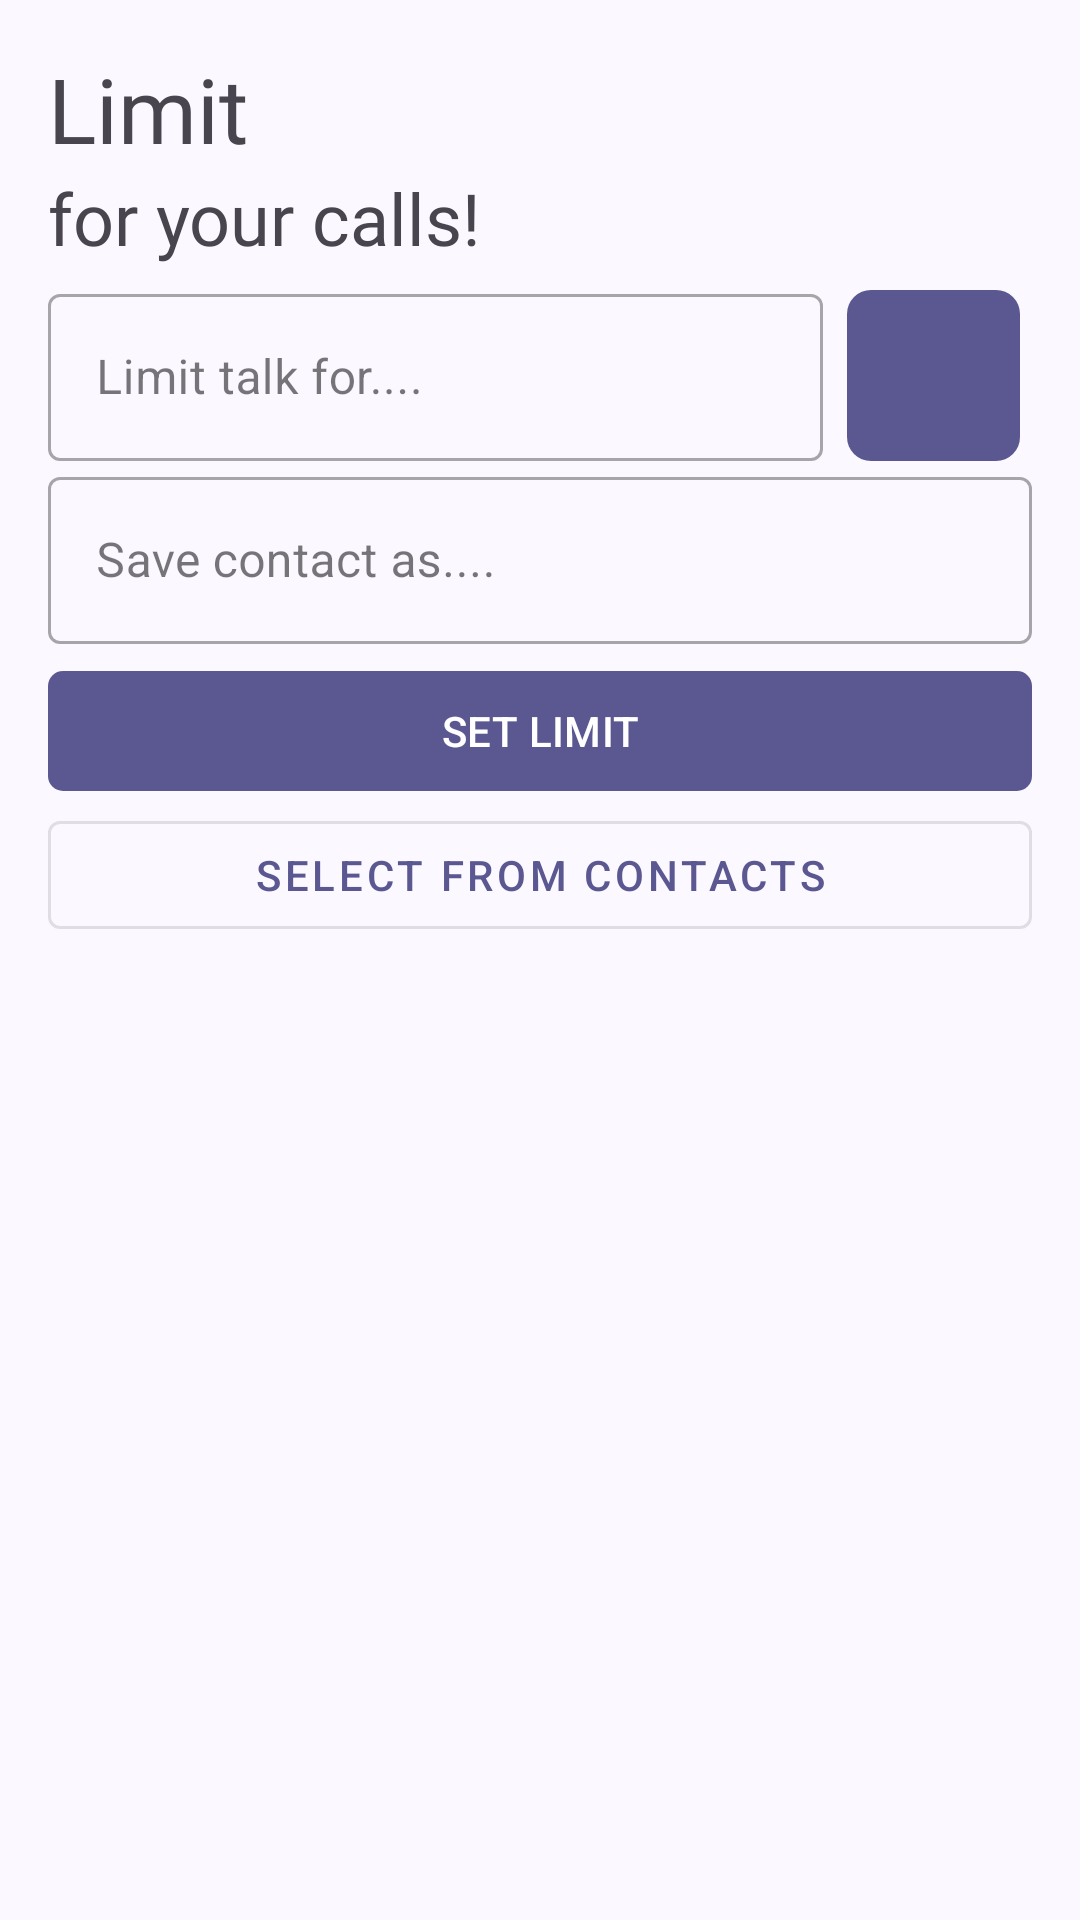

Here is an Android app screen rendered from its layout file. Give the layout XML and the strings, colors and styles it references.
<!-- AndroidManifest.xml: application theme AppTheme -->
<!-- res/layout/activity_main.xml -->
<?xml version="1.0" encoding="utf-8"?>
<LinearLayout xmlns:android="http://schemas.android.com/apk/res/android"
    xmlns:app="http://schemas.android.com/apk/res-auto"
    xmlns:tools="http://schemas.android.com/tools"
    android:layout_width="match_parent"
    android:layout_height="match_parent"
    android:orientation="vertical"
    android:padding="16dp">

    <LinearLayout
        android:layout_width="match_parent"
        android:layout_height="wrap_content">

        <com.google.android.material.textview.MaterialTextView
            android:id="@+id/textView"
            android:layout_width="wrap_content"
            android:layout_height="wrap_content"
            android:fontFamily="@font/alegreya_semibold"
            android:text="@string/limit"
            android:layout_weight="0.9"
            android:textSize="30sp" />

        <ImageView
            android:id="@+id/settings_button"
            android:layout_width="24dp"
            android:layout_height="24dp"
            android:layout_gravity="center"
            android:layout_weight="0.1"
            android:contentDescription="@string/settings"
            android:src="@drawable/settings_24px" />

    </LinearLayout>


    <com.google.android.material.textview.MaterialTextView
        android:id="@+id/textView2"
        android:layout_width="match_parent"
        android:layout_height="wrap_content"
        android:fontFamily="@font/alegreya"
        android:text="@string/for_your_calls"
        android:textSize="24sp" />

    <LinearLayout
        android:layout_width="match_parent"
        android:layout_height="wrap_content"
        android:orientation="horizontal"
        android:layout_marginTop="4dp">

        <com.google.android.material.textfield.TextInputLayout
            android:layout_width="0dp"
            android:layout_height="match_parent"
            android:layout_weight=".80"
            android:hint="@string/limit_talk_for"
            android:paddingEnd="4dp"
            style="@style/Widget.MaterialComponents.TextInputLayout.OutlinedBox">

            <com.google.android.material.textfield.TextInputEditText
                android:id="@+id/phone_number_input"
                android:layout_width="match_parent"
                android:layout_height="match_parent"
                android:inputType="phone" />
        </com.google.android.material.textfield.TextInputLayout>

        <com.google.android.material.button.MaterialButton
            style="?attr/materialIconButtonFilledStyle"
            app:iconGravity="textStart"
            android:id="@+id/set_time_limit_button"
            android:layout_width="0dp"
            android:layout_height="match_parent"
            android:layout_weight=".20"
            android:insetBottom="0dp"
            app:icon="@drawable/timer_24px"
            android:textSize="16sp"
            app:cornerRadius="8dp"
            app:iconPadding="0dp"/>

    </LinearLayout>

    <com.google.android.material.textfield.TextInputLayout
        android:layout_width="match_parent"
        android:layout_height="wrap_content"
        android:hint="@string/save_contact_as"
        style="@style/Widget.MaterialComponents.TextInputLayout.OutlinedBox">

        <com.google.android.material.textfield.TextInputEditText
            android:id="@+id/contact_name"
            android:layout_width="match_parent"
            android:layout_height="match_parent" />
    </com.google.android.material.textfield.TextInputLayout>

    <com.google.android.material.button.MaterialButton
        android:id="@+id/set_limit_button"
        android:layout_width="match_parent"
        android:layout_height="wrap_content"
        android:layout_marginTop="5dp"
        android:text="@string/set_limit"
        app:cornerRadius="5dp"
        tools:ignore="VisualLintButtonSize" />

    <com.google.android.material.button.MaterialButton
        android:id="@+id/select_contact_button"
        style="@style/Widget.MaterialComponents.Button.OutlinedButton"
        android:layout_width="match_parent"
        android:layout_height="wrap_content"
        android:text="@string/select_from_contacts"
        tools:ignore="VisualLintButtonSize" />

    <ScrollView
        android:layout_width="match_parent"
        android:layout_height="wrap_content"
        android:layout_marginTop="16dp">

        <LinearLayout
            android:id="@+id/saved_limits_layout"
            android:layout_width="match_parent"
            android:layout_height="wrap_content"
            android:orientation="vertical"
            android:padding="4dp" />

    </ScrollView>

</LinearLayout>
<!-- resources referenced by this layout -->
<resources>
  <string name="for_your_calls">for your calls!</string>
  <string name="limit">Limit</string>
  <string name="limit_talk_for">Limit talk for....</string>
  <string name="save_contact_as">Save contact as....</string>
  <string name="select_from_contacts">Select from contacts</string>
  <string name="set_limit">SET LIMIT</string>
  <string name="settings">Settings</string>
  <color name="md_theme_primary">#5B5891</color>
  <color name="md_theme_onPrimary">#FFFFFF</color>
  <color name="md_theme_primaryContainer">#E3DFFF</color>
  <color name="md_theme_onPrimaryContainer">#434078</color>
  <color name="md_theme_secondary">#5E5C71</color>
  <color name="md_theme_onSecondary">#FFFFFF</color>
  <color name="md_theme_secondaryContainer">#E4DFF9</color>
  <color name="md_theme_onSecondaryContainer">#464559</color>
  <color name="md_theme_tertiary">#7A5267</color>
  <color name="md_theme_onTertiary">#FFFFFF</color>
  <color name="md_theme_tertiaryContainer">#FFD8E9</color>
  <color name="md_theme_onTertiaryContainer">#603B4F</color>
  <color name="md_theme_error">#BA1A1A</color>
  <color name="md_theme_onError">#FFFFFF</color>
  <color name="md_theme_errorContainer">#FFDAD6</color>
  <color name="md_theme_onErrorContainer">#93000A</color>
  <color name="md_theme_background">#FCF8FF</color>
  <color name="md_theme_onBackground">#1C1B20</color>
  <color name="md_theme_surface">#FCF8FF</color>
  <color name="md_theme_onSurface">#1C1B20</color>
  <color name="md_theme_surfaceVariant">#E5E1EC</color>
  <color name="md_theme_onSurfaceVariant">#47464F</color>
  <color name="md_theme_outline">#787680</color>
  <color name="md_theme_outlineVariant">#C8C5D0</color>
  <color name="md_theme_inverseSurface">#313036</color>
  <color name="md_theme_inverseOnSurface">#F3EFF7</color>
  <color name="md_theme_inversePrimary">#C4C0FF</color>
  <color name="md_theme_primaryFixed">#E3DFFF</color>
  <color name="md_theme_onPrimaryFixed">#17124A</color>
  <color name="md_theme_primaryFixedDim">#C4C0FF</color>
  <color name="md_theme_onPrimaryFixedVariant">#434078</color>
  <color name="md_theme_secondaryFixed">#E4DFF9</color>
  <color name="md_theme_onSecondaryFixed">#1B1A2C</color>
  <color name="md_theme_secondaryFixedDim">#C7C4DC</color>
  <color name="md_theme_onSecondaryFixedVariant">#464559</color>
  <color name="md_theme_tertiaryFixed">#FFD8E9</color>
  <color name="md_theme_onTertiaryFixed">#2F1123</color>
  <color name="md_theme_tertiaryFixedDim">#EBB9D0</color>
  <color name="md_theme_onTertiaryFixedVariant">#603B4F</color>
  <color name="md_theme_surfaceDim">#DCD8E0</color>
  <color name="md_theme_surfaceBright">#FCF8FF</color>
  <color name="md_theme_surfaceContainerLowest">#FFFFFF</color>
  <color name="md_theme_surfaceContainerLow">#F6F2FA</color>
  <color name="md_theme_surfaceContainer">#F0ECF4</color>
  <color name="md_theme_surfaceContainerHigh">#EBE7EF</color>
  <color name="md_theme_surfaceContainerHighest">#E5E1E9</color>
</resources>
